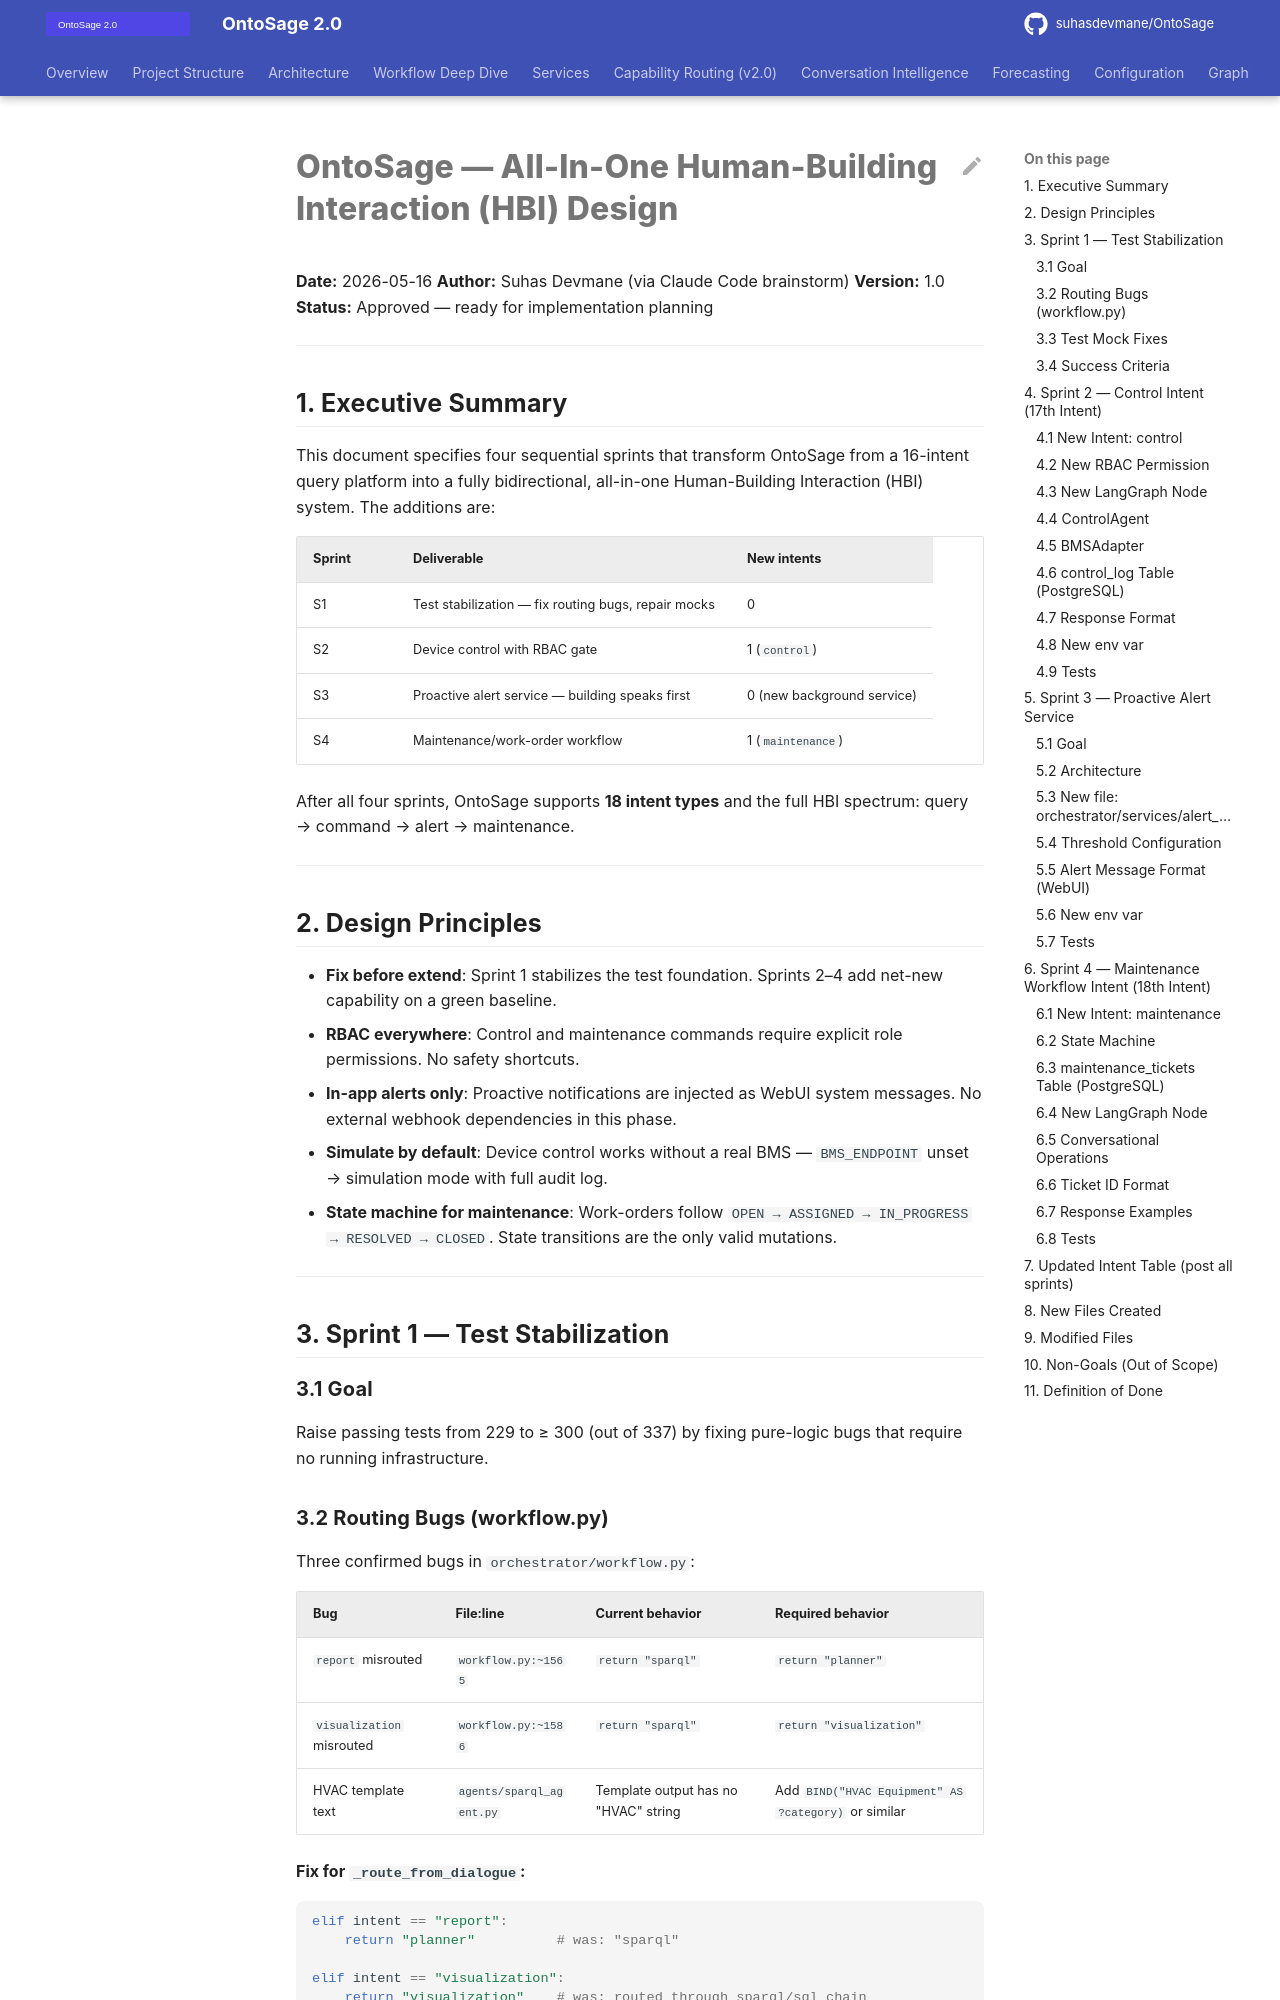

repository: suhasdevmane/OntoSage · page: superpowers/specs/2026-05-16-ontosage-all-in-one-hbi-design/index.html · generator: mkdocs

# OntoSage — All-In-One Human-Building Interaction (HBI) Design

**Date:** 2026-05-16
**Author:** Suhas Devmane (via Claude Code brainstorm)
**Version:** 1.0
**Status:** Approved — ready for implementation planning

---

## 1. Executive Summary

This document specifies four sequential sprints that transform OntoSage from a 16-intent query platform into a fully bidirectional, all-in-one Human-Building Interaction (HBI) system. The additions are:

| Sprint | Deliverable | New intents |
|--------|-------------|-------------|
| S1 | Test stabilization — fix routing bugs, repair mocks | 0 |
| S2 | Device control with RBAC gate | 1 (`control`) |
| S3 | Proactive alert service — building speaks first | 0 (new background service) |
| S4 | Maintenance/work-order workflow | 1 (`maintenance`) |

After all four sprints, OntoSage supports **18 intent types** and the full HBI spectrum: query → command → alert → maintenance.

---

## 2. Design Principles

- **Fix before extend**: Sprint 1 stabilizes the test foundation. Sprints 2–4 add net-new capability on a green baseline.
- **RBAC everywhere**: Control and maintenance commands require explicit role permissions. No safety shortcuts.
- **In-app alerts only**: Proactive notifications are injected as WebUI system messages. No external webhook dependencies in this phase.
- **Simulate by default**: Device control works without a real BMS — `BMS_ENDPOINT` unset → simulation mode with full audit log.
- **State machine for maintenance**: Work-orders follow `OPEN → ASSIGNED → IN_PROGRESS → RESOLVED → CLOSED`. State transitions are the only valid mutations.

---

## 3. Sprint 1 — Test Stabilization

### 3.1 Goal

Raise passing tests from 229 to ≥ 300 (out of 337) by fixing pure-logic bugs that require no running infrastructure.

### 3.2 Routing Bugs (workflow.py)

Three confirmed bugs in `orchestrator/workflow.py`:

| Bug | File:line | Current behavior | Required behavior |
|-----|-----------|-----------------|-------------------|
| `report` misrouted | `workflow.py:~1565` | `return "sparql"` | `return "planner"` |
| `visualization` misrouted | `workflow.py:~1586` | `return "sparql"` | `return "visualization"` |
| HVAC template text | `agents/sparql_agent.py` | Template output has no "HVAC" string | Add `BIND("HVAC Equipment" AS ?category)` or similar |

**Fix for `_route_from_dialogue`:**
```python
elif intent == "report":
    return "planner"          # was: "sparql"

elif intent == "visualization":
    return "visualization"    # was: routed through sparql/sql chain
```
